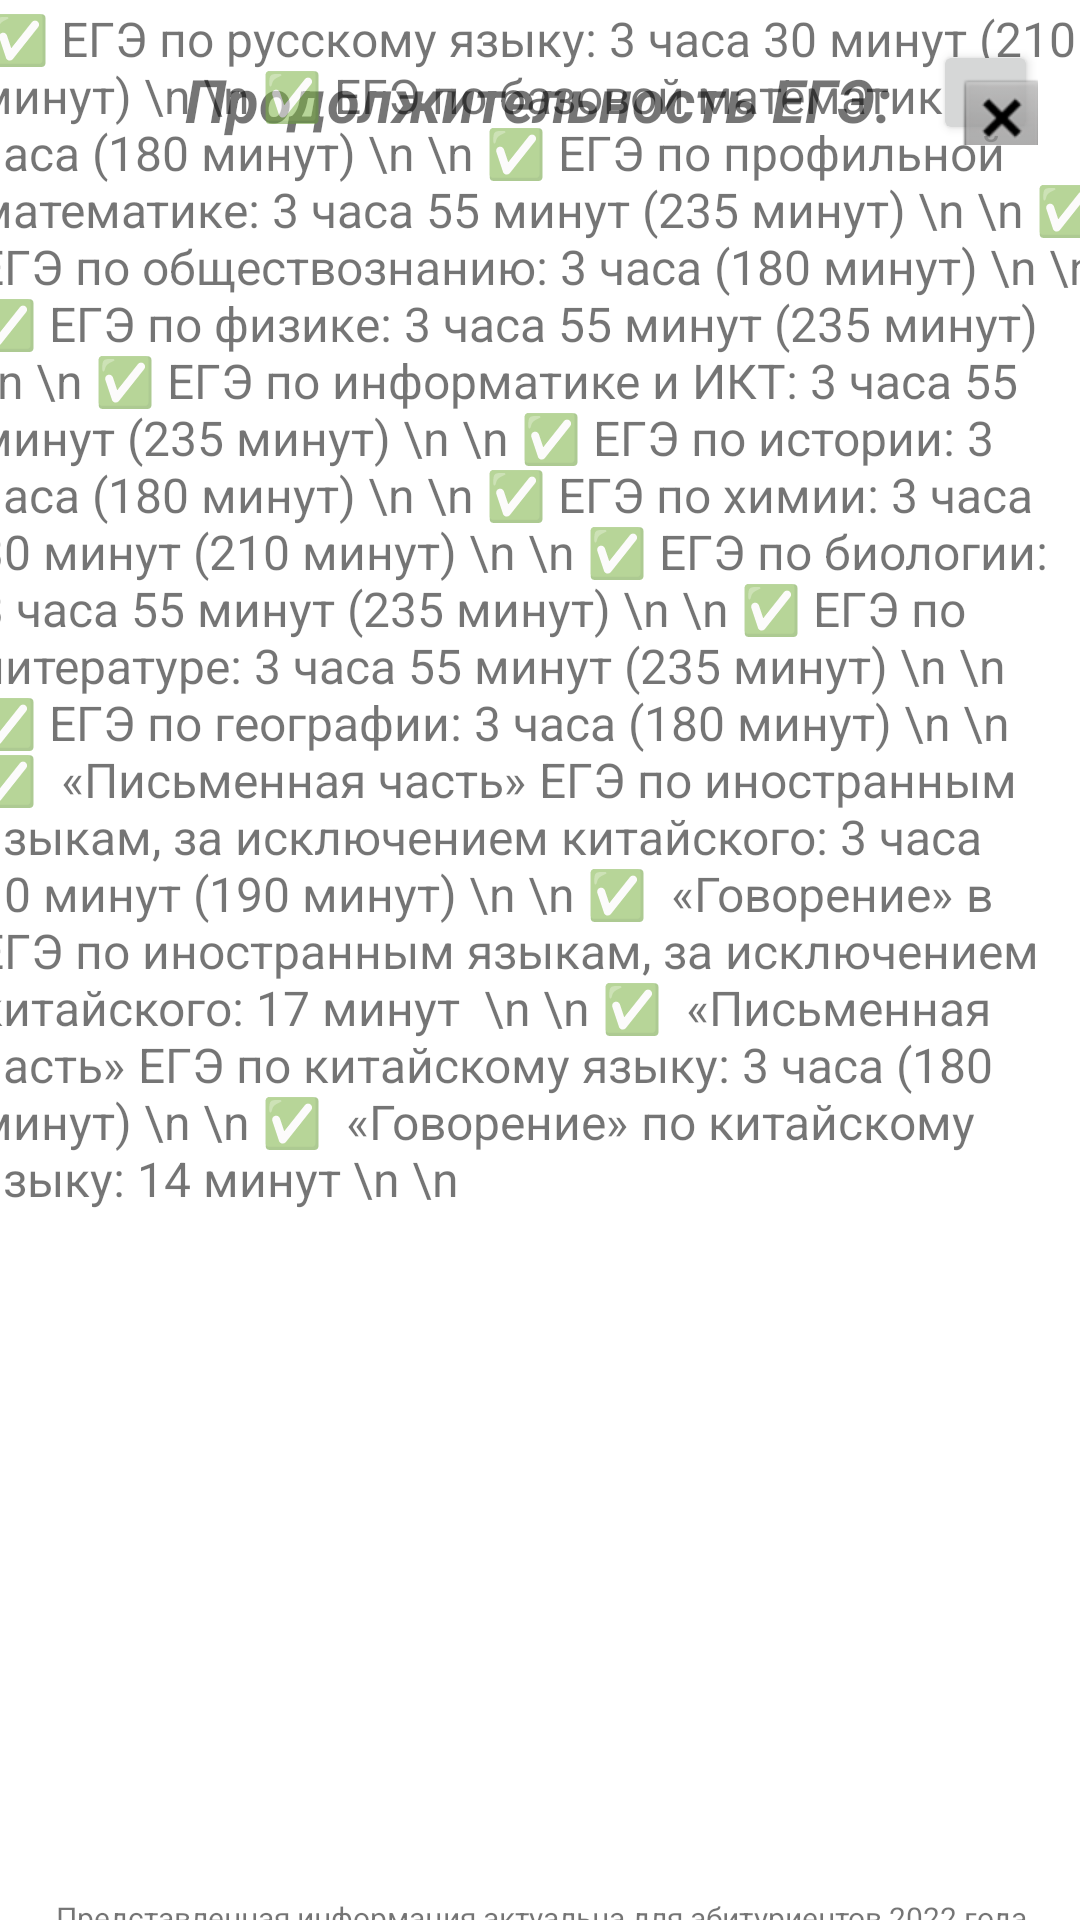

The Android layout XML behind this screen, and the referenced resources:
<!-- AndroidManifest.xml: application theme Theme.Year_project_pollapp -->
<!-- res/layout/activity_spisok_ege.xml -->
<?xml version="1.0" encoding="utf-8"?>
<androidx.constraintlayout.widget.ConstraintLayout xmlns:android="http://schemas.android.com/apk/res/android"
    xmlns:app="http://schemas.android.com/apk/res-auto"
    xmlns:tools="http://schemas.android.com/tools"
    android:layout_width="match_parent"
    android:layout_height="match_parent"
    tools:context=".spisok_ege">

    <TextView
        android:id="@+id/textView13"
        android:layout_width="366dp"
        android:layout_height="37dp"
        android:gravity="center"
        android:text="Представленная информация актуальна для абитуриентов 2022 года"
        android:textAlignment="center"
        android:textSize="10sp"
        app:layout_constraintBottom_toBottomOf="parent"
        app:layout_constraintEnd_toEndOf="parent"
        app:layout_constraintHorizontal_bias="0.511"
        app:layout_constraintStart_toStartOf="parent"
        app:layout_constraintTop_toBottomOf="@+id/textView11"
        app:layout_constraintVertical_bias="0.515" />

    <Button
        android:id="@+id/nazad6"
        android:layout_width="35dp"
        android:layout_height="35dp"
        android:drawableTop="@android:drawable/btn_dialog"

        android:insetLeft="0dp"
        android:insetTop="0dp"
        android:insetRight="0dp"
        android:insetBottom="0dp"
        android:paddingLeft="0dp"
        android:paddingEnd="1dp"

        app:icon="@android:drawable/ic_menu_close_clear_cancel"
        app:iconSize="37dp"
        app:iconTint="#FFFFFF"
        app:layout_constraintBottom_toBottomOf="parent"
        app:layout_constraintEnd_toEndOf="parent"
        app:layout_constraintHorizontal_bias="0.957"
        app:layout_constraintStart_toStartOf="parent"
        app:layout_constraintTop_toTopOf="parent"
        app:layout_constraintVertical_bias="0.022"
        app:strokeColor="#00000000" />

    <TextView
        android:id="@+id/textView10"
        android:layout_width="wrap_content"
        android:layout_height="wrap_content"
        android:text="Продолжительность ЕГЭ:"
        android:textSize="20sp"
        android:textStyle="bold|italic"
        app:layout_constraintBottom_toBottomOf="parent"
        app:layout_constraintEnd_toEndOf="parent"
        app:layout_constraintHorizontal_bias="0.497"
        app:layout_constraintStart_toStartOf="parent"
        app:layout_constraintTop_toTopOf="parent"
        app:layout_constraintVertical_bias="0.032" />

    <TextView
        android:id="@+id/textView11"
        android:layout_width="377dp"
        android:layout_height="637dp"
        android:text=" ✅ ЕГЭ по русскому языку: 3 часа 30 минут (210 минут) \n \n ✅ ЕГЭ по базовой математике: 3 часа (180 минут) \n \n ✅ ЕГЭ по профильной математике: 3 часа 55 минут (235 минут) \n \n ✅ ЕГЭ по обществознанию: 3 часа (180 минут) \n \n ✅ ЕГЭ по физике: 3 часа 55 минут (235 минут) \n \n ✅ ЕГЭ по информатике и ИКТ: 3 часа 55 минут (235 минут) \n \n ✅ ЕГЭ по истории: 3 часа (180 минут) \n \n ✅ ЕГЭ по химии: 3 часа 30 минут (210 минут) \n \n ✅ ЕГЭ по биологии: 3 часа 55 минут (235 минут) \n \n ✅ ЕГЭ по литературе: 3 часа 55 минут (235 минут) \n \n ✅ ЕГЭ по географии: 3 часа (180 минут) \n \n ✅  «Письменная часть» ЕГЭ по иностранным языкам, за исключением китайского: 3 часа 10 минут (190 минут) \n \n ✅  «Говорение» в ЕГЭ по иностранным языкам, за исключением китайского: 17 минут  \n \n ✅  «Письменная часть» ЕГЭ по китайскому языку: 3 часа (180 минут) \n \n ✅  «Говорение» по китайскому языку: 14 минут \n \n "
        android:textAlignment="textStart"
        android:textSize="16sp"
        app:layout_constraintBottom_toBottomOf="parent"
        app:layout_constraintEnd_toEndOf="parent"
        app:layout_constraintHorizontal_bias="0.487"
        app:layout_constraintStart_toStartOf="parent"
        app:layout_constraintTop_toTopOf="parent"
        app:layout_constraintVertical_bias="0.688" />

</androidx.constraintlayout.widget.ConstraintLayout>
<!-- resources referenced by this layout -->
<resources>
  <style name="Theme.Year_project_pollapp" parent="Theme.MaterialComponents.DayNight.NoActionBar">
          
          <item name="colorPrimary">#50786E</item>
          <item name="colorPrimaryVariant">#406A60</item> // верх
          <item name="colorOnPrimary">@color/white</item>
          
          <item name="colorSecondary">#684E2F</item>
          <item name="colorSecondaryVariant">#372510</item>
          <item name="colorOnSecondary">#684E2F</item>
          
          <item name="android:statusBarColor" tools:targetApi="l">?attr/colorPrimaryVariant</item>
          
      </style>
  <!-- not gathered from this repository: default colours our renderer supplied (Android Studio template values) -->
  <color name="white">#FFFFFFFF</color>
</resources>
